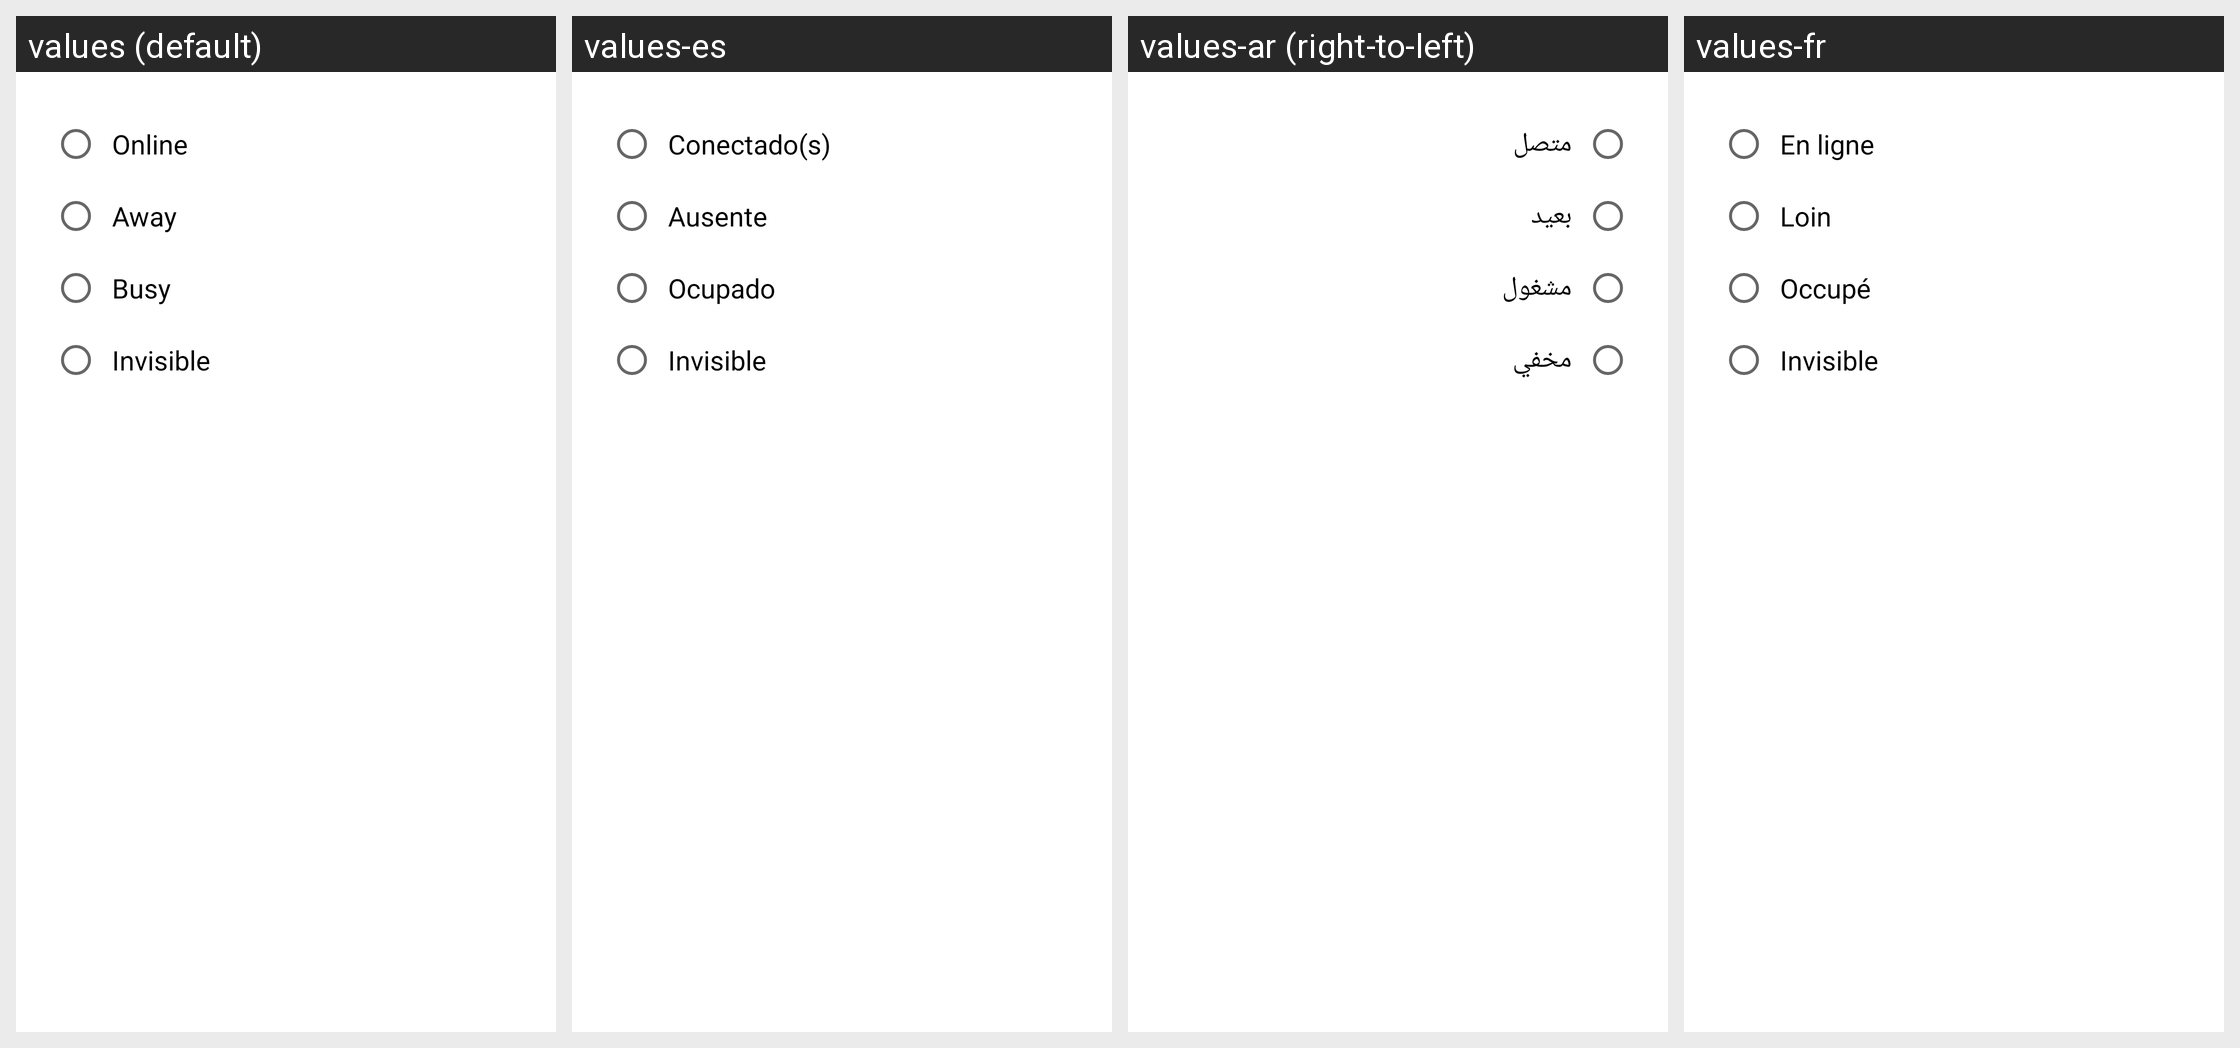

The Android screen above is rendered under several locales of the same app. Produce the string resources it draws, with the default and per-locale values.
Android screen res/layout/dialog_status.xml rendered under 4 locales, left to right: values (default), values-es, values-ar (right-to-left), values-fr. Device: Nexus 5 (rendered at 1080×1920; each locale shown at half size, 540×960, under a caption strip naming it); theme Theme.MaterialComponents.DayNight.NoActionBar.
Other locales in the repository, not shown: values-de, values-fa, values-hi-rIN, values-it, values-ja, values-pt-rBR, values-pt-rPT, values-ru-rRU, values-tr, values-uk, values-zh-rCN, values-zh-rTW.
Strings drawn on this screen, with the default value and each locale's value (text and hints the layout hard-codes, and strings that could not be matched under every locale, appear in the picture but are not listed):

msg_online
  values: Online
  values-es: Conectado(s)
  values-ar: متصل
  values-fr: En ligne

msg_away
  values: Away
  values-es: Ausente
  values-ar: بعيد
  values-fr: Loin

msg_busy
  values: Busy
  values-es: Ocupado
  values-ar: مشغول
  values-fr: Occupé

msg_invisible
  values: Invisible
  values-es: Invisible
  values-ar: مخفي
  values-fr: Invisible
